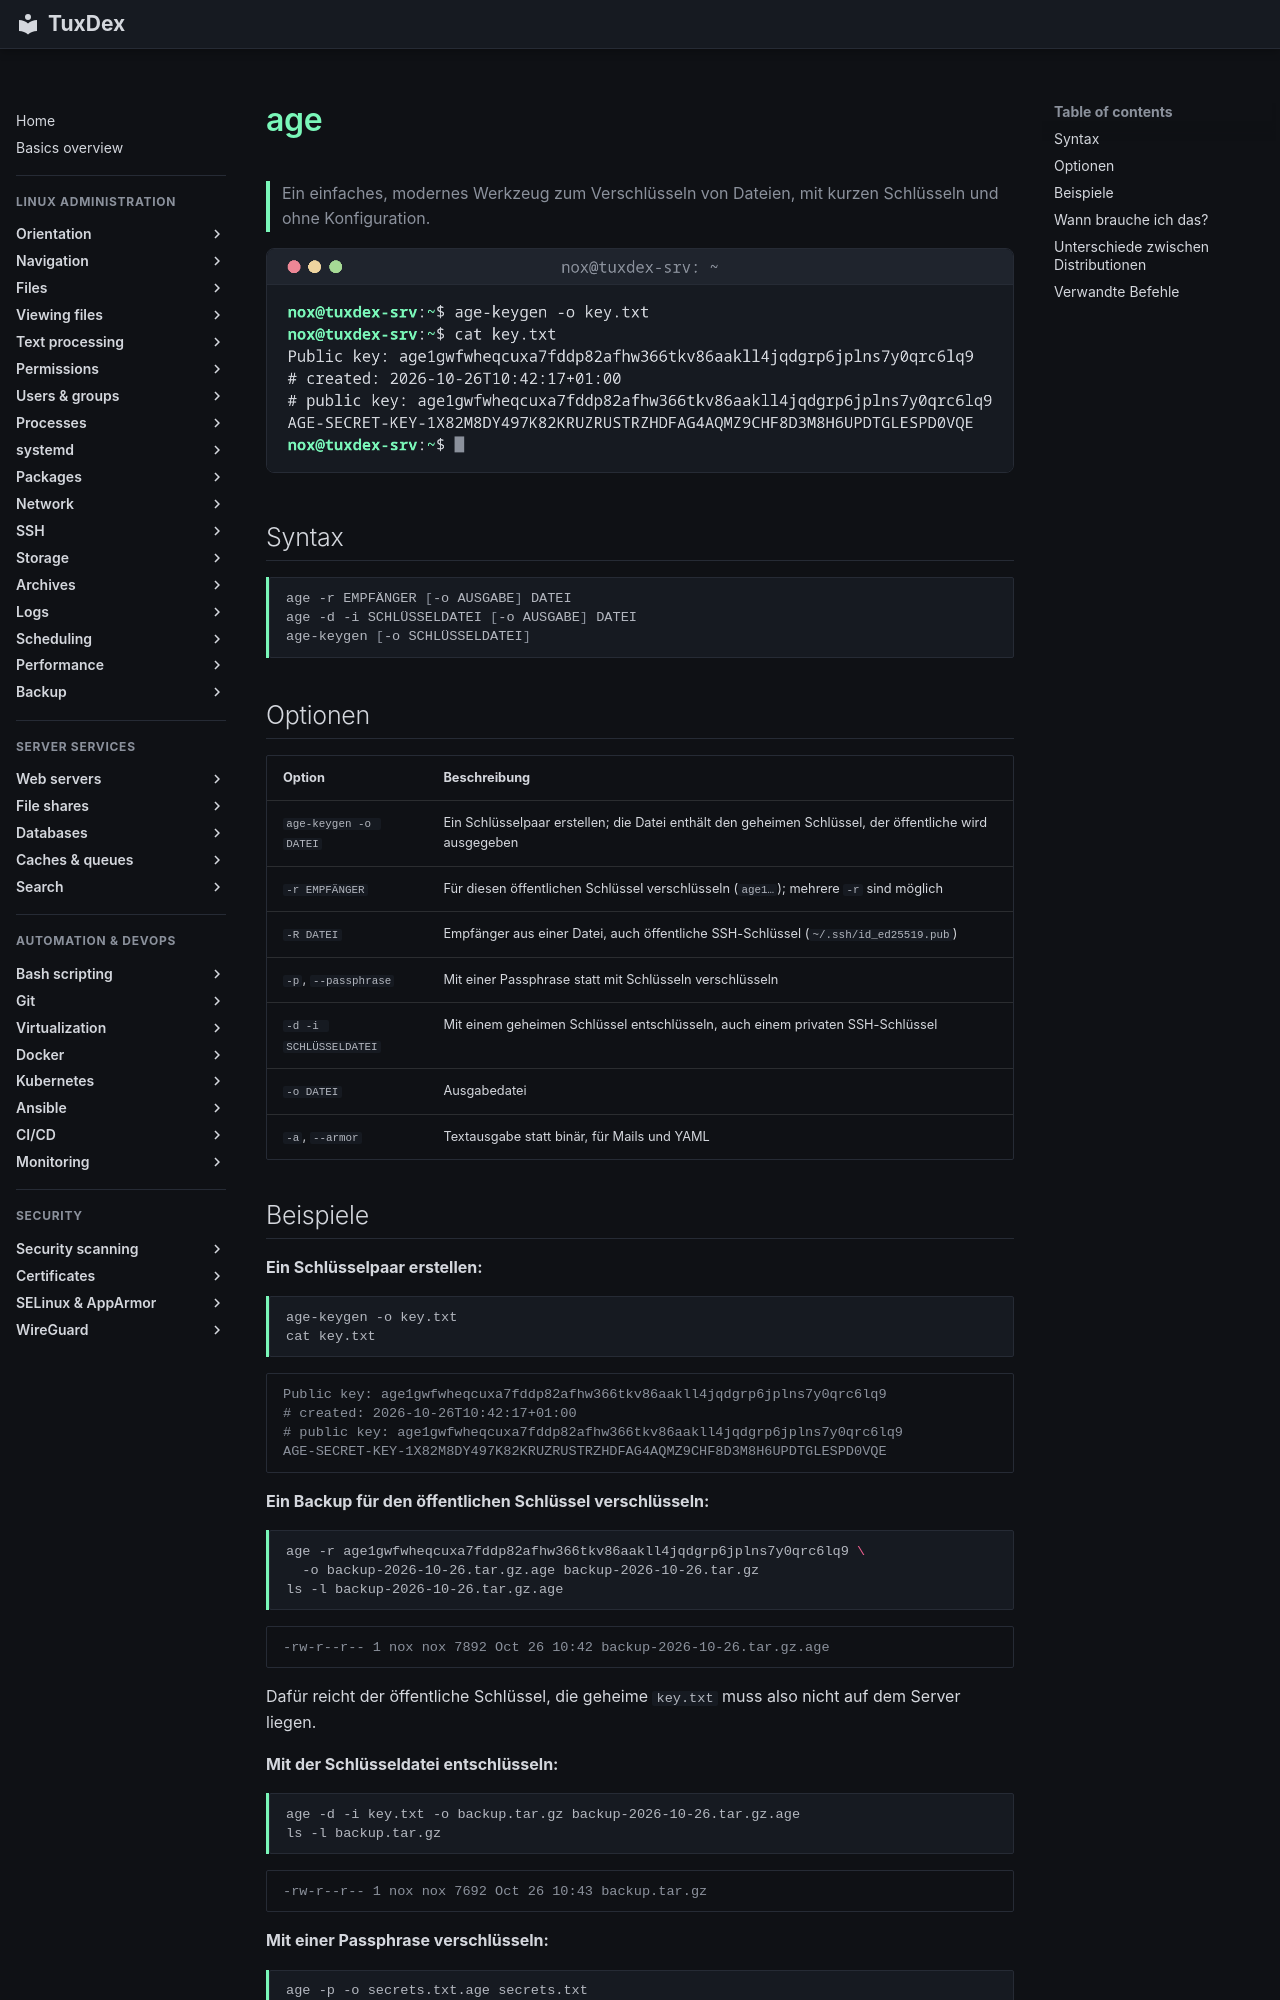

repository: Noxisan/tuxcodex · page: 24-certificates/age.de/index.html · generator: mkdocs

# age

> Ein einfaches, modernes Werkzeug zum Verschlüsseln von Dateien, mit kurzen Schlüsseln und ohne Konfiguration.

![age output](../assets/screenshots/24-certificates/age.png)

## Syntax

```bash
age -r EMPFÄNGER [-o AUSGABE] DATEI
age -d -i SCHLÜSSELDATEI [-o AUSGABE] DATEI
age-keygen [-o SCHLÜSSELDATEI]
```

## Optionen

| Option | Beschreibung |
|--------|--------------|
| `age-keygen -o DATEI` | Ein Schlüsselpaar erstellen; die Datei enthält den geheimen Schlüssel, der öffentliche wird ausgegeben |
| `-r EMPFÄNGER` | Für diesen öffentlichen Schlüssel verschlüsseln (`age1…`); mehrere `-r` sind möglich |
| `-R DATEI` | Empfänger aus einer Datei, auch öffentliche SSH-Schlüssel (`~/.ssh/id_ed25519.pub`) |
| `-p`, `--passphrase` | Mit einer Passphrase statt mit Schlüsseln verschlüsseln |
| `-d -i SCHLÜSSELDATEI` | Mit einem geheimen Schlüssel entschlüsseln, auch einem privaten SSH-Schlüssel |
| `-o DATEI` | Ausgabedatei |
| `-a`, `--armor` | Textausgabe statt binär, für Mails und YAML |

## Beispiele

**Ein Schlüsselpaar erstellen:**

```bash
age-keygen -o key.txt
cat key.txt
```

```text
Public key: age1gwfwheqcuxa7fddp82afhw366tkv86aakll4jqdgrp6jplns7y0qrc6lq9
# created: 2026-10-26T10:42:17+01:00
# public key: age1gwfwheqcuxa7fddp82afhw366tkv86aakll4jqdgrp6jplns7y0qrc6lq9
AGE-SECRET-KEY-1X82M8DY497K82KRUZRUSTRZHDFAG4AQMZ9CHF8D3M8H6UPDTGLESPD0VQE
```

**Ein Backup für den öffentlichen Schlüssel verschlüsseln:**

```bash
age -r age1gwfwheqcuxa7fddp82afhw366tkv86aakll4jqdgrp6jplns7y0qrc6lq9 \
  -o backup-2026-10-26.tar.gz.age backup-2026-10-26.tar.gz
ls -l backup-2026-10-26.tar.gz.age
```

```text
-rw-r--r-- 1 nox nox 7892 Oct 26 10:42 backup-2026-10-26.tar.gz.age
```

Dafür reicht der öffentliche Schlüssel, die geheime `key.txt` muss also nicht auf dem Server liegen.

**Mit der Schlüsseldatei entschlüsseln:**

```bash
age -d -i key.txt -o backup.tar.gz backup-2026-10-26.tar.gz.age
ls -l backup.tar.gz
```

```text
-rw-r--r-- 1 nox nox 7692 Oct 26 10:43 backup.tar.gz
```

**Mit einer Passphrase verschlüsseln:**

```bash
age -p -o secrets.txt.age secrets.txt
```

```text
Enter passphrase (leave empty to autogenerate a secure one):
Confirm passphrase:
```
